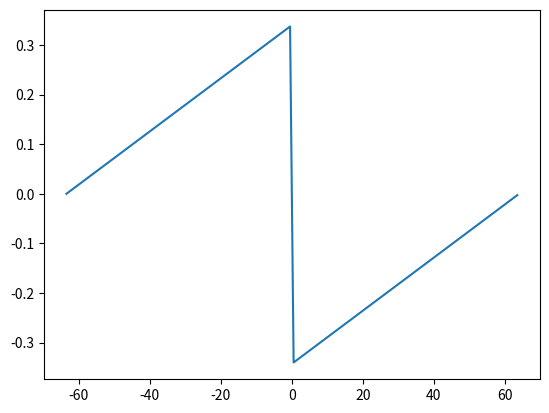

Reproduce this figure in Python.
import matplotlib.pyplot as plt

maxSteerRight = 0.34
maxSteerLeft = -0.34

cameraCenter = 63.5

kSteerRight = - maxSteerLeft / cameraCenter
kSteerLeft = maxSteerRight / cameraCenter

offMarginInterval = [x - 63.5 for x in range(128)]
# print(offMarginInterval)

plt.plot(offMarginInterval, [*[kSteerRight*(x - 63.5) + maxSteerRight for x in range(64)], *[kSteerLeft*(x) + maxSteerLeft for x in range(64)]])

plt.show()